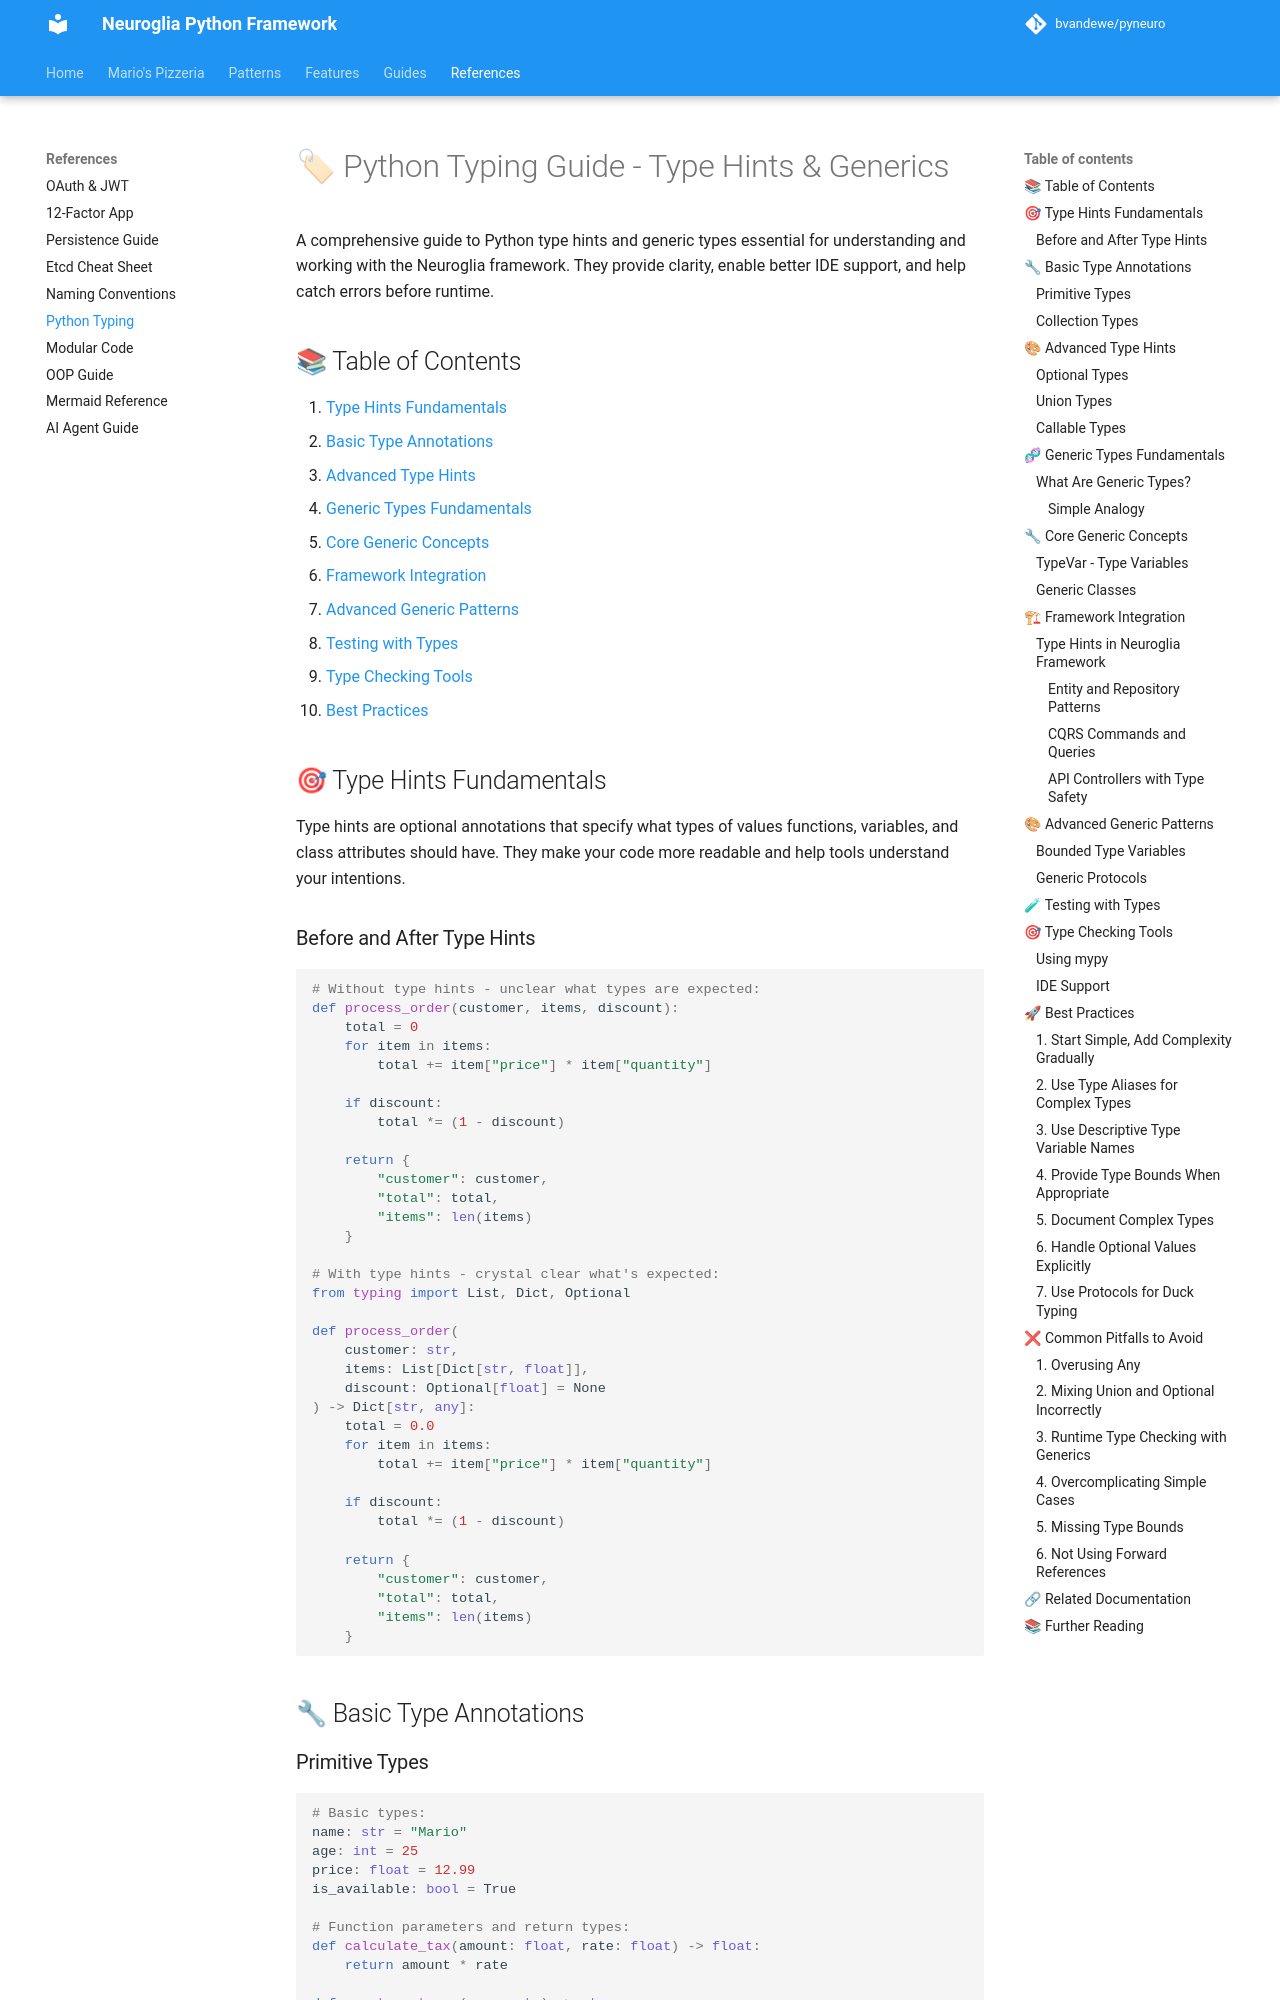

repository: bvandewe/pyneuro · page: references/python_typing_guide/index.html · generator: mkdocs

# 🏷 Python Typing Guide - Type Hints & Generics

A comprehensive guide to Python type hints and generic types essential for understanding and working with the Neuroglia framework. They provide clarity, enable better IDE support, and help catch errors before runtime.

## 📚 Table of Contents

1. [Type Hints Fundamentals](#-type-hints-fundamentals)
2. [Basic Type Annotations](#-basic-type-annotations)
3. [Advanced Type Hints](#-advanced-type-hints)
4. [Generic Types Fundamentals](#-generic-types-fundamentals)
5. [Core Generic Concepts](#-core-generic-concepts)
6. [Framework Integration](#-framework-integration)
7. [Advanced Generic Patterns](#-advanced-generic-patterns)
8. [Testing with Types](#-testing-with-types)
9. [Type Checking Tools](#-type-checking-tools)
10. [Best Practices](#-best-practices)

## 🎯 Type Hints Fundamentals

Type hints are optional annotations that specify what types of values functions, variables, and class attributes should have. They make your code more readable and help tools understand your intentions.

### Before and After Type Hints

```python
# Without type hints - unclear what types are expected:
def process_order(customer, items, discount):
    total = 0
    for item in items:
        total += item["price"] * item["quantity"]

    if discount:
        total *= (1 - discount)

    return {
        "customer": customer,
        "total": total,
        "items": len(items)
    }

# With type hints - crystal clear what's expected:
from typing import List, Dict, Optional

def process_order(
    customer: str,
    items: List[Dict[str, float]],
    discount: Optional[float] = None
) -> Dict[str, any]:
    total = 0.0
    for item in items:
        total += item["price"] * item["quantity"]

    if discount:
        total *= (1 - discount)

    return {
        "customer": customer,
        "total": total,
        "items": len(items)
    }
```

## 🔧 Basic Type Annotations

### Primitive Types

```python
# Basic types:
name: str = "Mario"
age: int = 25
price: float = 12.99
is_available: bool = True

# Function parameters and return types:
def calculate_tax(amount: float, rate: float) -> float:
    return amount * rate

def greet_customer(name: str) -> str:
    return f"Welcome to Mario's Pizzeria, {name}!"

def is_pizza_large(diameter: int) -> bool:
    return diameter >= 12
```
